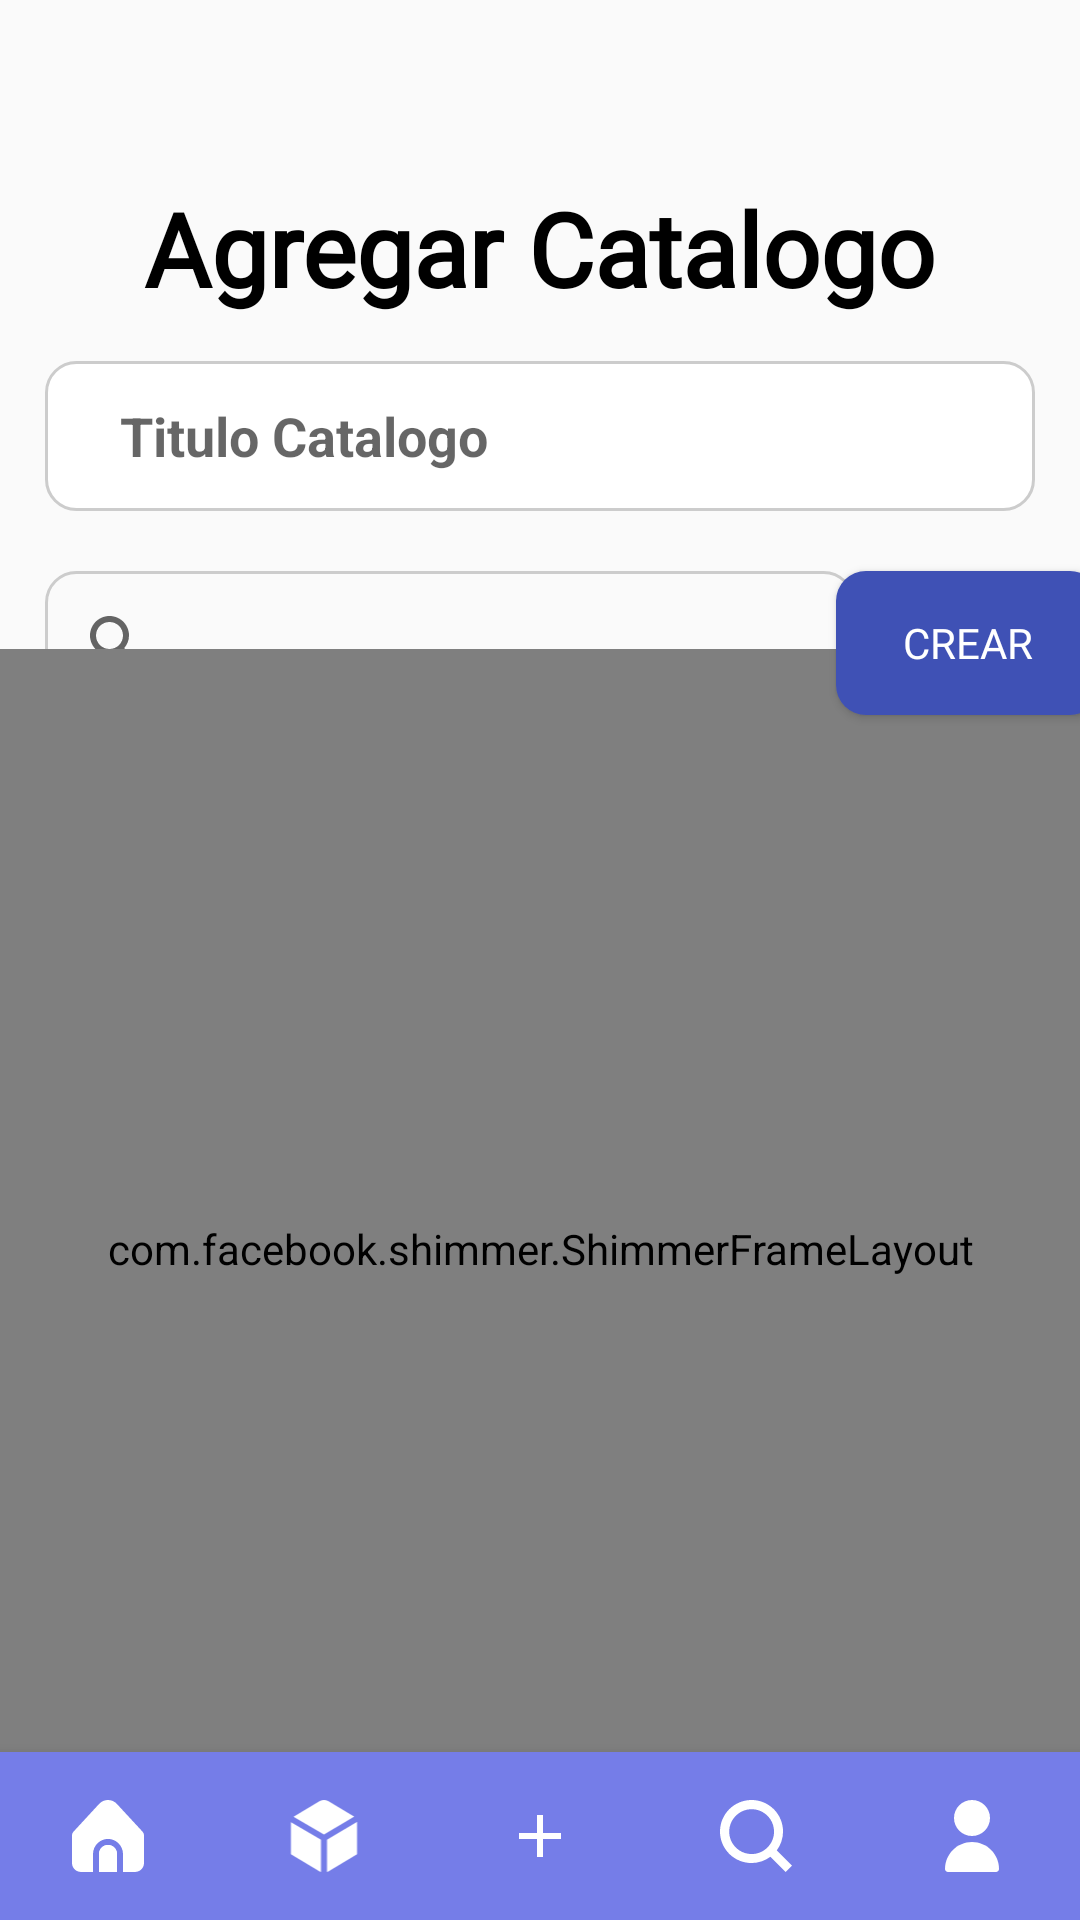

Android layout source for this screen:
<!-- AndroidManifest.xml: application theme Theme.APPCatalogo -->
<!-- res/layout/fragment_crear.xml -->
<?xml version="1.0" encoding="utf-8"?>
<FrameLayout xmlns:android="http://schemas.android.com/apk/res/android"
    xmlns:tools="http://schemas.android.com/tools"
    android:layout_width="match_parent"
    android:layout_height="match_parent"
    xmlns:app="http://schemas.android.com/apk/res-auto"
    tools:context=".homePage.bar.Crear">

    <androidx.constraintlayout.widget.ConstraintLayout
        android:layout_width="match_parent"
        android:layout_height="match_parent">

        <TextView
            android:id="@+id/textView"
            android:layout_width="wrap_content"
            android:layout_height="wrap_content"
            android:layout_marginStart="100dp"
            android:layout_marginTop="60dp"
            android:layout_marginEnd="100dp"
            android:fontFamily="@font/inter_medium"
            android:text="@string/agregar_icono"
            android:textColor="#000000"
            android:textSize="34sp"
            android:textStyle="bold"
            app:layout_constraintEnd_toEndOf="parent"
            app:layout_constraintStart_toStartOf="parent"
            app:layout_constraintTop_toTopOf="parent" />

        <EditText
            android:id="@+id/etTituloCatalogo"
            android:layout_width="match_parent"
            android:layout_height="50dp"
            android:layout_margin="15dp"
            android:layout_marginStart="15dp"
            android:layout_marginTop="20dp"
            android:layout_marginEnd="15dp"
            android:autofillHints="name"
            android:paddingStart="25sp"
            android:paddingEnd="25sp"
            android:imeOptions="actionNext"
            android:background="@drawable/custom_input"
            android:hint="@string/titulo_catalogo"
            android:inputType="text"
            android:textColor="#000000"
            android:textSize="18sp"
            android:textStyle="bold"
            app:layout_constraintEnd_toEndOf="parent"
            app:layout_constraintStart_toStartOf="parent"
            app:layout_constraintTop_toBottomOf="@+id/textView" />

        <androidx.appcompat.widget.SearchView
            android:id="@+id/searchView"
            style="@style/EstiloBotonBuscar"
            android:focusable="true"
            android:focusableInTouchMode="true"
            android:layout_width="270dp"
            android:layout_height="wrap_content"
            android:layout_marginStart="15dp"
            android:layout_marginTop="20dp"
            app:layout_constraintStart_toStartOf="parent"
            app:layout_constraintTop_toBottomOf="@+id/etTituloCatalogo"
            app:queryHint="Buscar">

        </androidx.appcompat.widget.SearchView>

        <LinearLayout
            android:id="@+id/liContenedorCrear"
            android:layout_width="match_parent"
            android:layout_height="400dp"
            android:layout_marginTop="10dp"
            android:orientation="vertical"
            android:visibility="gone"
            app:layout_constraintBottom_toTopOf="@+id/bottomNavigationView"
            app:layout_constraintEnd_toEndOf="parent"
            app:layout_constraintStart_toStartOf="parent"
            app:layout_constraintTop_toBottomOf="@+id/searchView">

            <androidx.recyclerview.widget.RecyclerView
                android:id="@+id/rvCrear"
                android:layout_width="match_parent"
                android:layout_height="match_parent"
                tools:listitem="@layout/item_crear" />

        </LinearLayout>

        <com.facebook.shimmer.ShimmerFrameLayout
            android:id="@+id/shimmerCrear"
            android:layout_width="match_parent"
            android:layout_height="400dp"
            android:layout_marginTop="10dp"
            android:orientation="vertical"
            app:layout_constraintBottom_toTopOf="@+id/bottomNavigationView"
            app:layout_constraintEnd_toEndOf="parent"
            app:layout_constraintStart_toStartOf="parent"
            app:layout_constraintTop_toBottomOf="@+id/searchView"
            app:shimmer_auto_start="true">

            <LinearLayout
                android:id="@+id/liCargandoCrear"
                android:layout_width="match_parent"
                android:layout_height="match_parent"
                android:orientation="vertical">

                <include layout="@layout/item_crear_cargando" />

                <include layout="@layout/item_crear_cargando" />

                <include layout="@layout/item_crear_cargando" />

                <include layout="@layout/item_crear_cargando" />

                <include layout="@layout/item_crear_cargando" />

            </LinearLayout>

        </com.facebook.shimmer.ShimmerFrameLayout>

        <Button
            android:id="@+id/buttonCrear"
            android:layout_width="wrap_content"
            android:layout_height="wrap_content"
            android:layout_marginStart="15dp"
            android:layout_marginTop="20dp"
            android:layout_marginEnd="15dp"
            android:text="@string/crear"
            style="@style/EstiloBotonPrincipal"
            android:fontFamily="@font/inter_medium"
            app:layout_constraintEnd_toEndOf="parent"
            app:layout_constraintStart_toEndOf="@+id/searchView"
            app:layout_constraintTop_toBottomOf="@+id/etTituloCatalogo">

        </Button>

        <com.google.android.material.bottomnavigation.BottomNavigationView
            android:id="@+id/bottomNavigationView"
            android:layout_width="match_parent"
            android:layout_height="wrap_content"
            app:layout_constraintBottom_toBottomOf="parent"
            app:layout_constraintEnd_toEndOf="parent"
            app:layout_constraintStart_toStartOf="parent"
            app:itemTextColor="@color/white"
            app:itemIconTint="@color/white"
            app:labelVisibilityMode="unlabeled"
            android:background="#757DE8"
            app:menu="@menu/bottons_menu" />

    </androidx.constraintlayout.widget.ConstraintLayout>

</FrameLayout>
<!-- res/layout/item_crear.xml (included above) -->
<?xml version="1.0" encoding="utf-8"?>
<LinearLayout xmlns:android="http://schemas.android.com/apk/res/android"
    android:layout_width="match_parent"
    android:layout_height="wrap_content"
    xmlns:tools="http://schemas.android.com/tools">

    <LinearLayout
        android:orientation="horizontal"
        android:layout_width="match_parent"
        android:layout_height="wrap_content">

        <LinearLayout
            android:orientation="horizontal"
            android:layout_margin="15dp"
            android:padding="10dp"
            android:layout_width="wrap_content"
            android:layout_height="wrap_content">

            <ImageView
                android:id="@+id/ivGame"
                android:layout_width="80dp"
                android:layout_height="80dp"
                tools:src="@tools:sample/avatars"
                android:layout_margin="5dp"
                android:contentDescription="@string/juego" />
        </LinearLayout>

        <LinearLayout
            android:layout_width="0dp"
            android:layout_height="80dp"
            android:layout_weight="1"
            android:orientation="vertical"
            android:layout_gravity="center"
            android:gravity="center"
            android:layout_margin="5dp"
            android:background="@drawable/custom_juegos">

            <TextView
                android:id="@+id/tx_titulo_juego"
                android:layout_width="match_parent"
                android:layout_height="match_parent"
                android:layout_margin="5sp"
                android:gravity="center"
                android:fontFamily="@font/inter_medium"
                android:text="@string/tituloJuego"
                android:textColor="#000000" />
        </LinearLayout>

        <androidx.appcompat.widget.AppCompatCheckBox
            android:id="@+id/checkBoxCrear"
            android:layout_width="50dp"
            android:layout_height="50dp"
            android:layout_gravity="center"
            android:gravity="center"
            android:layout_margin="10dp"/>

    </LinearLayout>

</LinearLayout>
<!-- res/layout/item_crear_cargando.xml (included above) -->
<?xml version="1.0" encoding="utf-8"?>
<LinearLayout xmlns:android="http://schemas.android.com/apk/res/android"
    android:layout_width="match_parent"
    android:layout_height="wrap_content"
    xmlns:tools="http://schemas.android.com/tools">

    <LinearLayout
        android:orientation="horizontal"
        android:layout_width="match_parent"
        android:layout_height="wrap_content">

        <LinearLayout
            android:orientation="horizontal"
            android:layout_margin="15dp"
            android:padding="10dp"
            android:layout_width="wrap_content"
            android:layout_height="wrap_content">

            <FrameLayout
                android:id="@+id/ivGame"
                android:layout_width="80dp"
                android:layout_height="80dp"
                android:background="#c8c8c9"
                android:layout_margin="5dp" />
        </LinearLayout>

        <LinearLayout
            android:layout_width="0dp"
            android:layout_height="80dp"
            android:layout_weight="1"
            android:orientation="vertical"
            android:layout_gravity="center"
            android:gravity="center"
            android:layout_margin="5dp"
            android:background="@drawable/custom_juegos">

            <FrameLayout
                android:id="@+id/tx_titulo_juego"
                android:layout_width="match_parent"
                android:layout_height="match_parent"
                android:layout_margin="5sp"
                android:background="#c8c8c9"
                android:gravity="center" />
        </LinearLayout>

        <FrameLayout
            android:id="@+id/checkBoxCrear"
            android:layout_width="50dp"
            android:layout_height="50dp"
            android:background="#c8c8c9"
            android:layout_gravity="center"
            android:gravity="center"
            android:layout_margin="10dp"/>

    </LinearLayout>

</LinearLayout>
<!-- resources referenced by this layout -->
<resources>
  <color name="white">#FFFFFFFF</color>
  <!-- drawable custom_input (drawable) -->
  <?xml version="1.0" encoding="utf-8"?>
  <selector xmlns:android="http://schemas.android.com/apk/res/android">
      <item android:state_enabled="true" android:state_focused="true">
          <shape android:shape="rectangle">
              <solid android:color="@color/white" />
              <corners android:radius="10sp" />
              <stroke android:width="1dp" android:color="@color/primaryColor" />
          </shape>
      </item>
  
      <item android:state_enabled="true">
          <shape android:shape="rectangle">
              <solid android:color="@color/white"/>
              <corners android:radius="10sp" />
              <stroke android:width="1dp" android:color="#CCCCCC" />
          </shape>
      </item>
  </selector>
  <!-- drawable custom_juegos (drawable) -->
  <?xml version="1.0" encoding="utf-8"?>
  <selector xmlns:android="http://schemas.android.com/apk/res/android">
      <item android:state_enabled="true" android:state_focused="true">
          <shape android:shape="rectangle">
              <solid android:color="#D9D9D9" />
              <corners android:radius="10sp" />
              <stroke android:width="1dp" android:color="@color/primaryColor" />
          </shape>
      </item>
  
      <item android:state_enabled="true">
          <shape android:shape="rectangle">
              <solid android:color="#D9D9D9"/>
              <corners android:radius="10sp" />
              <stroke android:width="1dp" android:color="#CCCCCC" />
          </shape>
      </item>
  </selector>
  <string name="agregar_icono">Agregar Catalogo</string>
  <string name="crear">Crear</string>
  <string name="juego">juego</string>
  <string name="tituloJuego">Titulo</string>
  <string name="titulo_catalogo">Titulo Catalogo</string>
  <style name="EstiloBotonBuscar" parent="Widget.AppCompat.SearchView">
          <item name="android:background">@drawable/custom_input_buscar</item>
      </style>
  <style name="EstiloBotonPrincipal" parent="Widget.AppCompat.Button.Colored">
          <item name="android:textColor">#FFFFFF</item>
          <item name="android:background">@drawable/custom_button</item>
  
      </style>
  <style name="Theme.APPCatalogo" parent="Theme.AppCompat.Light.NoActionBar">
          
          <item name="colorPrimary">@color/primaryColor</item>
          <item name="colorPrimaryVariant">@color/purple_700</item>
          <item name="colorOnPrimary">@color/white</item>
          
          <item name="colorSecondary">@color/teal_200</item>
          <item name="colorSecondaryVariant">@color/teal_700</item>
          <item name="colorOnSecondary">@color/black</item>
          
          <item name="android:statusBarColor">?attr/colorPrimaryVariant</item>
          
          <item name="colorButtonNormal">@color/primaryColor</item>
  
          <item name="windowActionBar">false</item>
          <item name="windowNoTitle">true</item>
      </style>
  <color name="primaryColor">#3F51B5</color>
  <!-- drawable custom_input_buscar (drawable) -->
  <?xml version="1.0" encoding="utf-8"?>
  <selector xmlns:android="http://schemas.android.com/apk/res/android">
      <item android:state_enabled="true">
          <shape android:shape="rectangle">
              <solid android:color="#00FFFFFF"/>
              <corners android:radius="10sp" />
              <stroke android:color="@color/lightGray"
                  android:width="1dp"/>
          </shape>
      </item>
  </selector>
  <color name="purple_700">#FF3700B3</color>
  <color name="teal_200">#FF03DAC5</color>
  <color name="teal_700">#FF018786</color>
  <color name="black">#FF000000</color>
  <color name="lightGray">#CCCCCC</color>
  <color name="lightPurple">#757DE8</color>
</resources>
